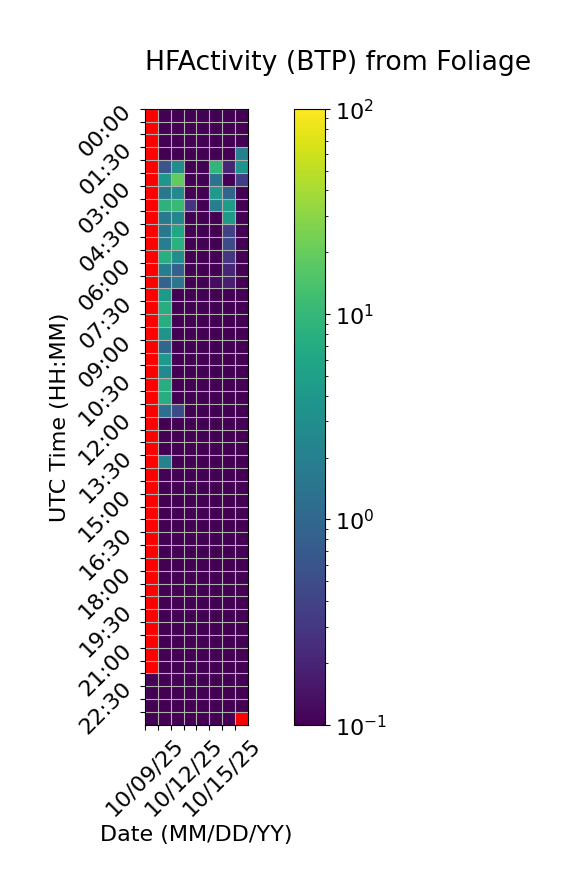

The data file committed next to this chart (first rows):
Time (UTC), 10/09/25, 10/10/25, 10/11/25, 10/12/25, 10/13/25, 10/14/25, 10/15/25, 10/16/25
00:00, , 0.0, 0.0, 0.0, 0.0, 0.0, 0.0, 0.0
00:30, , 0.0, 0.0, 0.0, 0.0, 0.0, 0.0, 0.0
01:00, , 0.0, 0.0, 0.0, 0.0, 0.0, 0.0, 0.0
01:30, , 0.0, 0.0, 0.0, 0.0, 0.0, 0.0, 2.076
02:00, , 0.6175, 2.964, 0.0, 0.0, 9.445, 0.2052, 3.616
02:30, , 3.772, 18.95, 0.0, 0.0, 1.405, 0.0, 0.3585
03:00, , 1.645, 2.555, 0.0, 0.0, 4.129, 0.9353, 0.0
03:30, , 8.738, 10.45, 0.2932, 0.0, 1.974, 4.418, 0.0
04:00, , 1.73, 2.348, 0.0, 0.0, 0.0, 4.361, 0.0
04:30, , 1.584, 5.774, 0.0, 0.0, 0.03434, 0.3922, 0.0
05:00, , 1.941, 8.133, 0.0, 0.0, 0.0, 0.4957, 0.0
05:30, , 7.603, 3.008, 0.0, 0.0, 0.0, 0.296, 0.0
06:00, , 1.888, 0.8376, 0.0, 0.0, 0.0, 0.207, 0.0
06:30, , 0.8961, 1.525, 0.0, 0.0, 0.1266, 0.1808, 0.0
07:00, , 4.334, 0.0, 0.0, 0.0, 0.0, 0.0, 0.0
07:30, , 7.453, 0.0, 0.0, 0.0, 0.0, 0.0, 0.0
08:00, , 7.411, 0.0, 0.0, 0.0, 0.0, 0.02864, 0.0
08:30, , 3.543, 0.0, 0.0, 0.0, 0.0, 0.0, 0.0
09:00, , 1.008, 0.0, 0.0, 0.0, 0.0, 0.0, 0.0
09:30, , 4.235, 0.0, 0.0, 0.0, 0.0, 0.0, 0.0
10:00, , 2.641, 0.0, 0.0, 0.0, 0.0, 0.0, 0.0
10:30, , 7.463, 0.0, 0.0, 0.0, 0.0, 0.0, 0.0
11:00, , 7.316, 0.0, 0.0, 0.0, 0.0, 0.0, 0.0
11:30, , 1.252, 0.466, 0.0, 0.0, 0.0, 0.0, 0.0
12:00, , 0.0, 0.0, 0.0, 0.0, 0.0, 0.0, 0.0
12:30, , 0.0, 0.0, 0.0, 0.0, 0.0, 0.0, 0.0
13:00, , 0.0, 0.0, 0.0, 0.0, 0.0, 0.0, 0.0
13:30, , 2.061, 0.0, 0.0, 0.0, 0.0, 0.0, 0.0
14:00, , 0.0, 0.0, 0.0, 0.0, 0.0, 0.0, 0.0
14:30, , 0.0, 0.0, 0.0, 0.0, 0.0, 0.0, 0.0
15:00, , 0.0, 0.0, 0.0, 0.0, 0.0, 0.0, 0.0
15:30, , 0.0, 0.0, 0.0, 0.0, 0.0, 0.0, 0.0
16:00, , 0.0, 0.0, 0.0, 0.0, 0.0, 0.0, 0.0
16:30, , 0.0, 0.0, 0.0, 0.0, 0.0, 0.0, 0.0
17:00, , 0.0, 0.0, 0.0, 0.0, 0.0, 0.0, 0.0
17:30, , 0.0, 0.0, 0.0, 0.0, 0.0, 0.0, 0.0
18:00, , 0.0, 0.0, 0.0, 0.0, 0.0, 0.0, 0.0
18:30, , 0.0, 0.0, 0.0, 0.0, 0.0, 0.0, 0.0
19:00, , 0.0, 0.0, 0.0, 0.0, 0.0, 0.0, 0.0
19:30, , 0.0, 0.0, 0.0, 0.0, 0.0, 0.0, 0.0
20:00, , 0.0, 0.0, 0.0, 0.0, 0.0, 0.0, 0.0
20:30, , 0.0, 0.0, 0.0, 0.0, 0.0, 0.0, 0.0
21:00, , 0.0, 0.0, 0.0, 0.0, 0.0, 0.0, 0.0
21:30, , 0.0, 0.0, 0.0, 0.0, 0.0, 0.0, 0.0
22:00, 0.0, 0.0, 0.0, 0.0, 0.0, 0.0, 0.0, 0.0
22:30, 0.0, 0.0, 0.0, 0.0, 0.0, 0.0, 0.0, 0.0
23:00, 0.0, 0.0, 0.0, 0.0, 0.0, 0.0, 0.0, 0.0
23:30, 0.0, 0.0, 0.0, 0.0, 0.0, 0.0, 0.0, 
